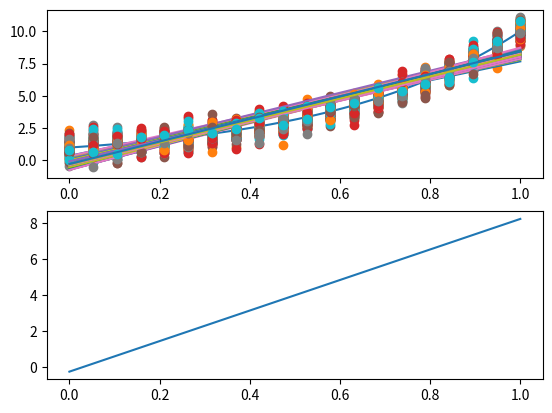

This chart was generated by the following Python code:
# -*- coding: utf-8 -*-
"""
Created on Fri Nov 12 13:55:58 2021

@author: ansee
"""
from math import *
import sympy as sp
import numpy as np
import matplotlib.pyplot as plt
sp.init_printing(pretty_print=False)
import random
import statistics
from numpy.random import *

def f(x): return 10**x

def xsample(n, a=0, b=1):
    return np.linspace(a, b, n)

def ysample(x, f, e=1):
    yarray = []
    e_array = np.random.normal(0,e,len(x))
    for index in range(len(x)):
        yarray.append(f(x[index]) + e_array[index])
    return yarray



x = xsample(5, 0,20)
y = ysample(x, f, e=.3)

def OLSVoorschriftBeter(x,y):
    x_streep = statistics.mean(x)
    y_streep = sum(y)/len(y)
    somteller = somnoemer = 0
    for index in range(len(x)):
        somteller += (x[index] - x_streep)*(y[index]+y_streep)
        somnoemer += (x[index]-x_streep)**2
    b = somteller/somnoemer
    a = y_streep -b *x_streep
    return (a,b)



def Knn_stap1(x0, x):
    lijst = []
    for index in range(len(x)):
        lijst.append((abs(x0-x[index]), index))
    return lijst


def Knn_stap2(x0,x,k):
    lijst = Knn_stap1(x0,x)
    gesorteerd = sorted(lijst)
    slice = [gesorteerd[a][1] for a in range(k)]
    return slice


def Knn_uiteindelijk(x0, x, y , k):
    lijst = Knn_stap2(x0, x, k)
    y_hoedje = 1/k * sum([y[index] for index in lijst])
    return y_hoedje

def simulatie1():
    def f(x): return 10**x
    x = xsample(20,0,1)
    y = ysample(x, f, e=1)
    plt.figure()
    plt.plot(x, 10**x, lw = 3)
    plt.plot(x,y, 'o')
    tuple = OLSVoorschriftBeter(x,y)
    plt.plot(x, tuple[0]+tuple[1]*x)
    xx = np.linspace(0,1,100)
    yy1 = [Knn_uiteindelijk(a, x, y, 1) for a in xx]
    yy5 = [Knn_uiteindelijk(a, x, y, 5) for a in xx]
    yy20 = [Knn_uiteindelijk(a, x, y, 20) for a in xx]
    plt.plot(xx, yy1)
    plt.plot(xx, yy5)
    plt.plot(xx, yy20)
    plt.show()
    plt.savefig('Verschil tussen OLS en KNN.pdf')



def simulatie2():
    plt.figure()
    plt.subplot(2,1,1)
    yalgemeen = []
    xx = np.linspace(0,1,100)
    plt.plot(xx, 10 ** xx)
    for time in range(100):
        x = xsample(20, 0, 1)
        y = ysample(x, f, e=0.5)
        yalgemeen+= y
        plt.plot(x, y, 'o')
        tuple = OLSVoorschriftBeter(x, y)
        plt.plot(x, tuple[0] + tuple[1] * x)
    tuple = OLSVoorschriftBeter(x, yalgemeen)
    plt.subplot(2,1,2)
    plt.plot(x, tuple[0] + tuple[1] * x, )
    plt.show()
    plt.savefig("verschilVariantieVertekening")
simulatie2()
